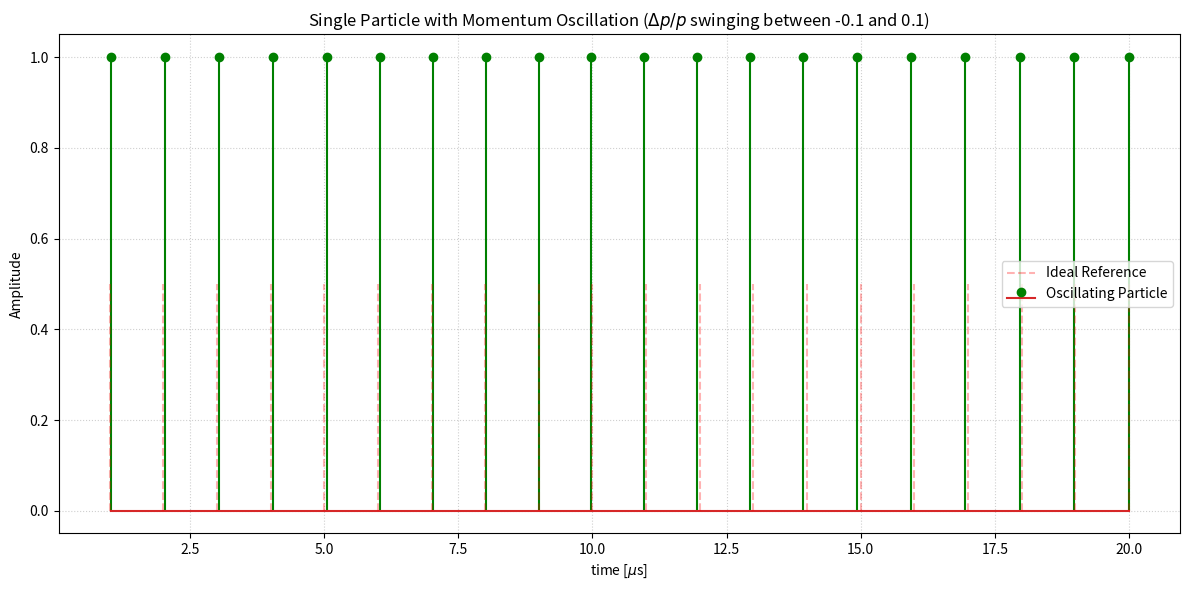

Write the Python code that produced this figure.
import numpy as np
import matplotlib.pyplot as plt

# پارامترهای فیزیکی
f_rev = 1e6                
T_rev_ideal = 1.0 / f_rev        
num_turns = 20
slip_fac_eta = 0.2        

# پارامترهای نوسان (Synchrotron Oscillation)
A = 0.1                    # دامنه نوسان دلتا پی به پی
nu_s = 0.05                # فرکانس نوسان (چند نوسان در کل دوره؟)

# محاسبه زمان‌های عبور برای یک ذره نوسان‌گر
pass_times = []
current_time = 0

for n in range(1, num_turns + 1):
    # مقدار دلتا پی در این دور خاص
    current_dp_p = A * np.cos(2 * np.pi * nu_s * n)
    
    # زمان چرخش در این دور (وابسته به مقدار لحظه‌ای dp/p)
    T_rev_actual = T_rev_ideal * (1 + (slip_fac_eta * current_dp_p))
    
    current_time += T_rev_actual
    pass_times.append(current_time)

pass_times = np.array(pass_times)
signal_amplitude = np.ones(num_turns)

# رسم پلات
plt.figure(figsize=(12, 6))

# رسم پالس‌های ذره نوسان‌گر (با رنگ سبز طبق سلیقه قبلی)
plt.stem(pass_times * 1e6, signal_amplitude, linefmt='g-', markerfmt='go', label='Oscillating Particle')

# رسم خطوط راهنما برای ذره ایده آل (بدون نوسان) جهت مقایسه
ideal_times = np.arange(1, num_turns + 1) * T_rev_ideal
plt.vlines(ideal_times * 1e6, 0, 0.5, colors='r', linestyles='--', alpha=0.3, label='Ideal Reference')

plt.title(r"Single Particle with Momentum Oscillation ($\Delta p/p$ swinging between -0.1 and 0.1)")
plt.xlabel(r"time [$\mu$s]")
plt.ylabel("Amplitude")
plt.legend()
plt.grid(True, linestyle=':', alpha=0.6)

plt.tight_layout()
plt.show()
